12-way image classification set "indian_spices" from GitHub (lipika1911/mp); label vocabulary: caraway seeds, cinnamon stick, cloves, coriander seeds, cumin seeds, dry ginger, dry red chilly, fennel seeds, green cardamom, nutmeg, star anise, stone flowers.

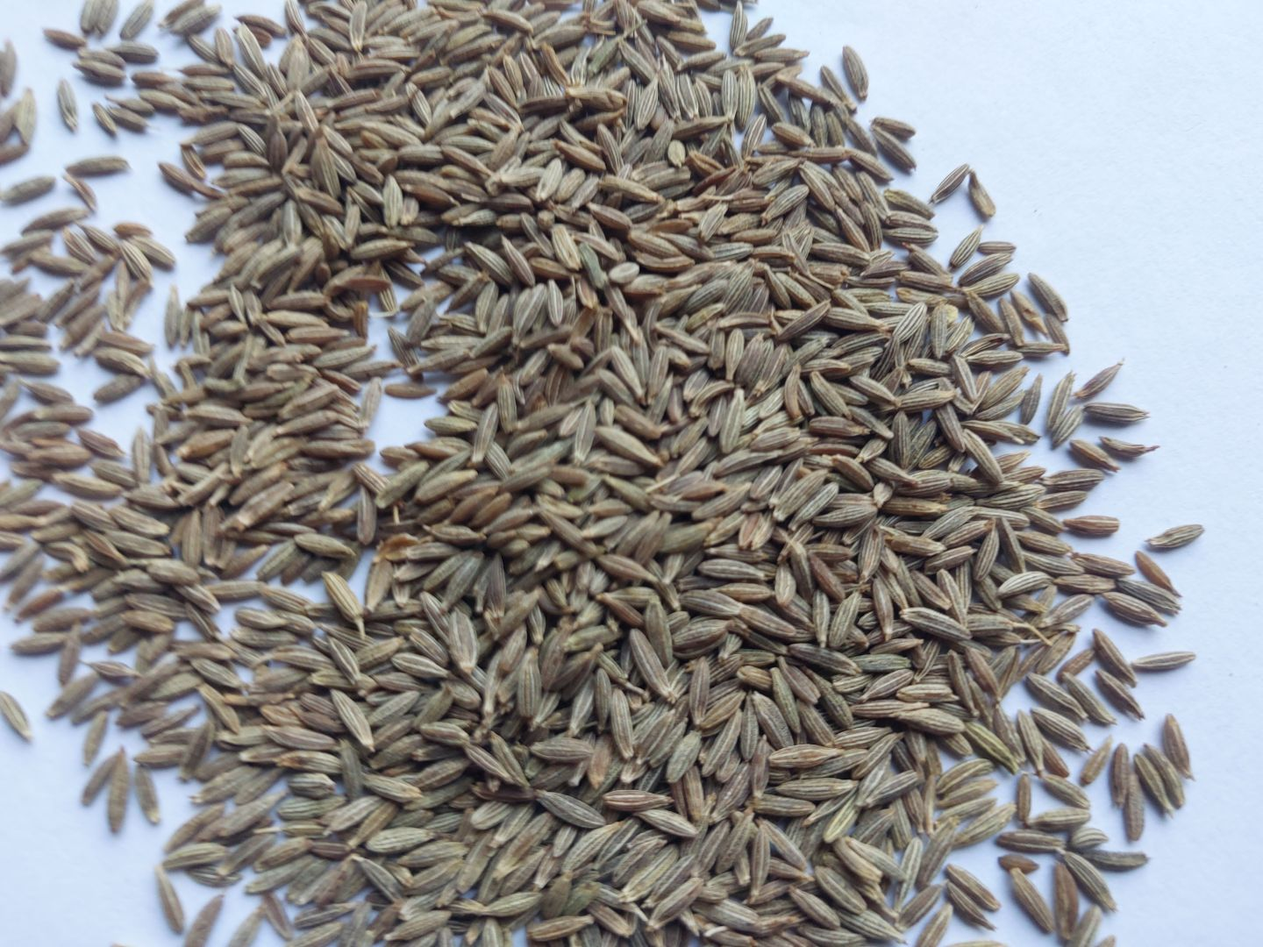
Label: cumin seeds

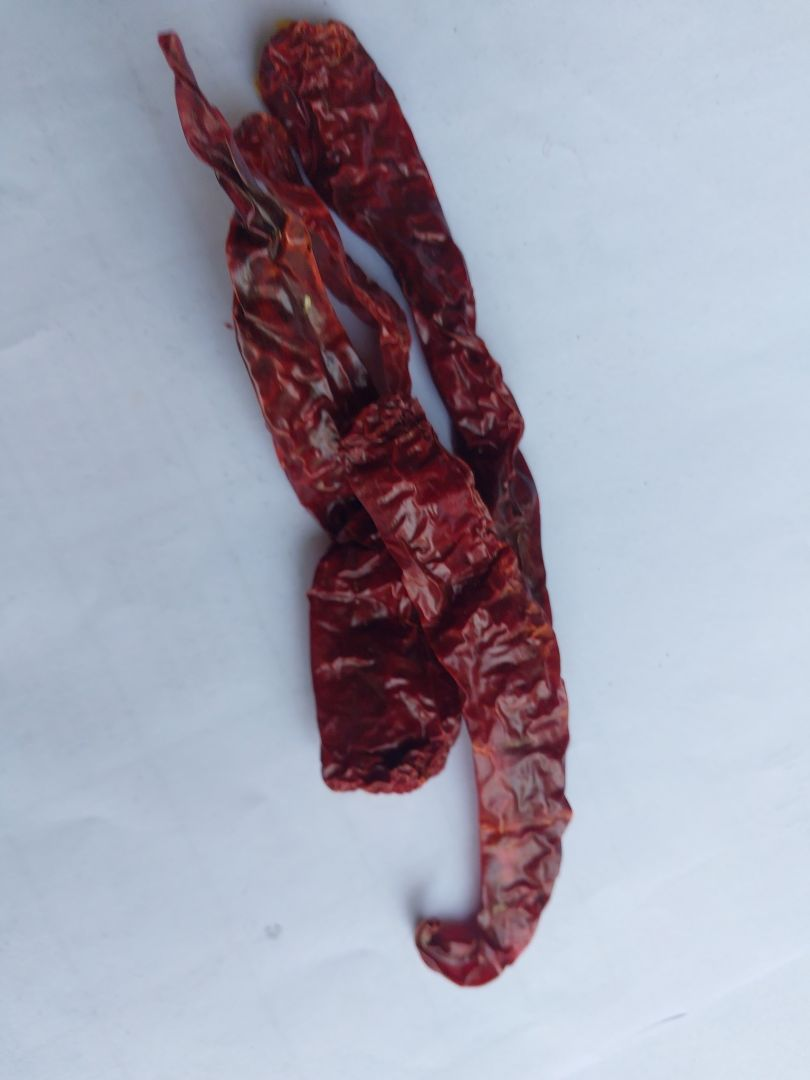
Label: dry red chilly

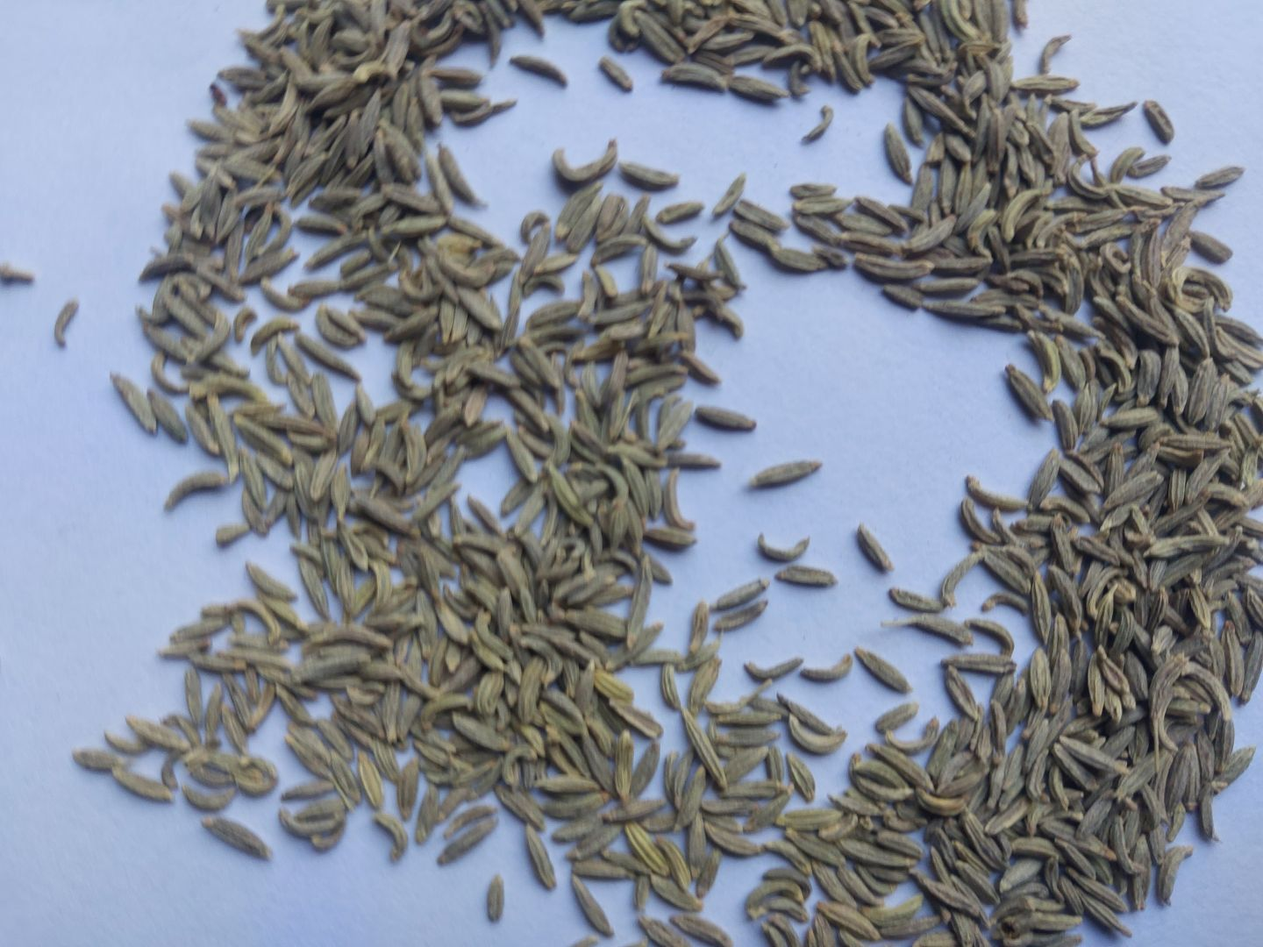
Label: fennel seeds

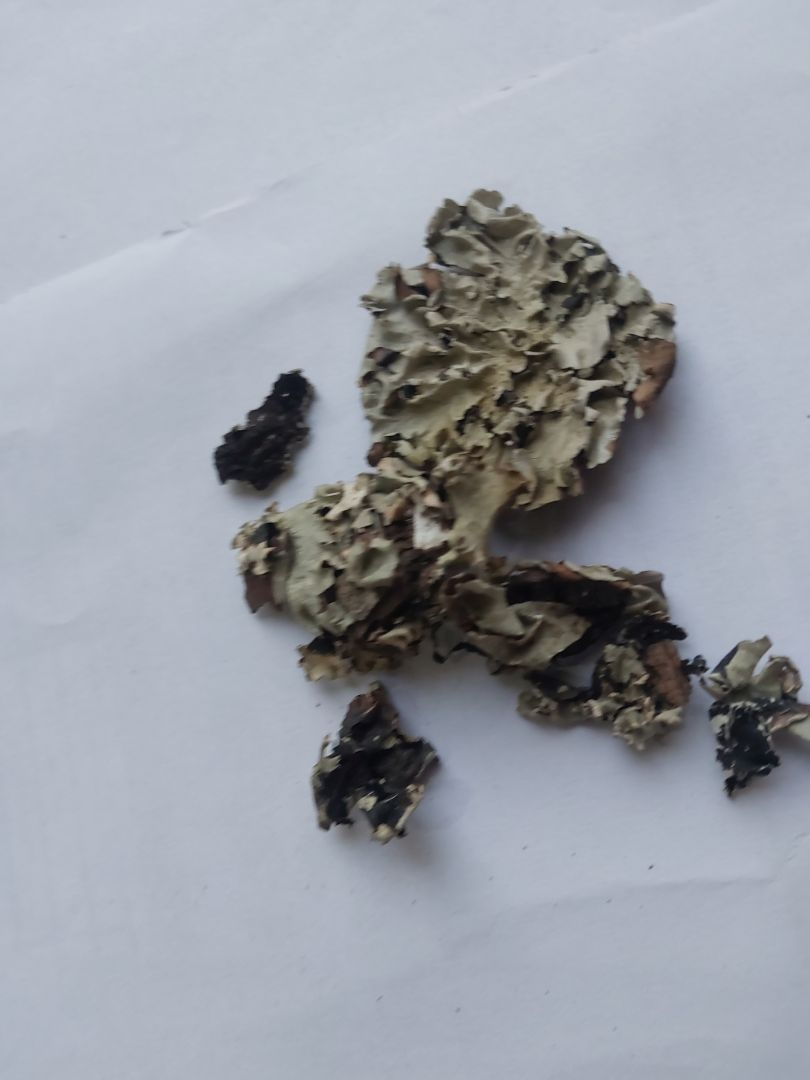
Label: stone flowers

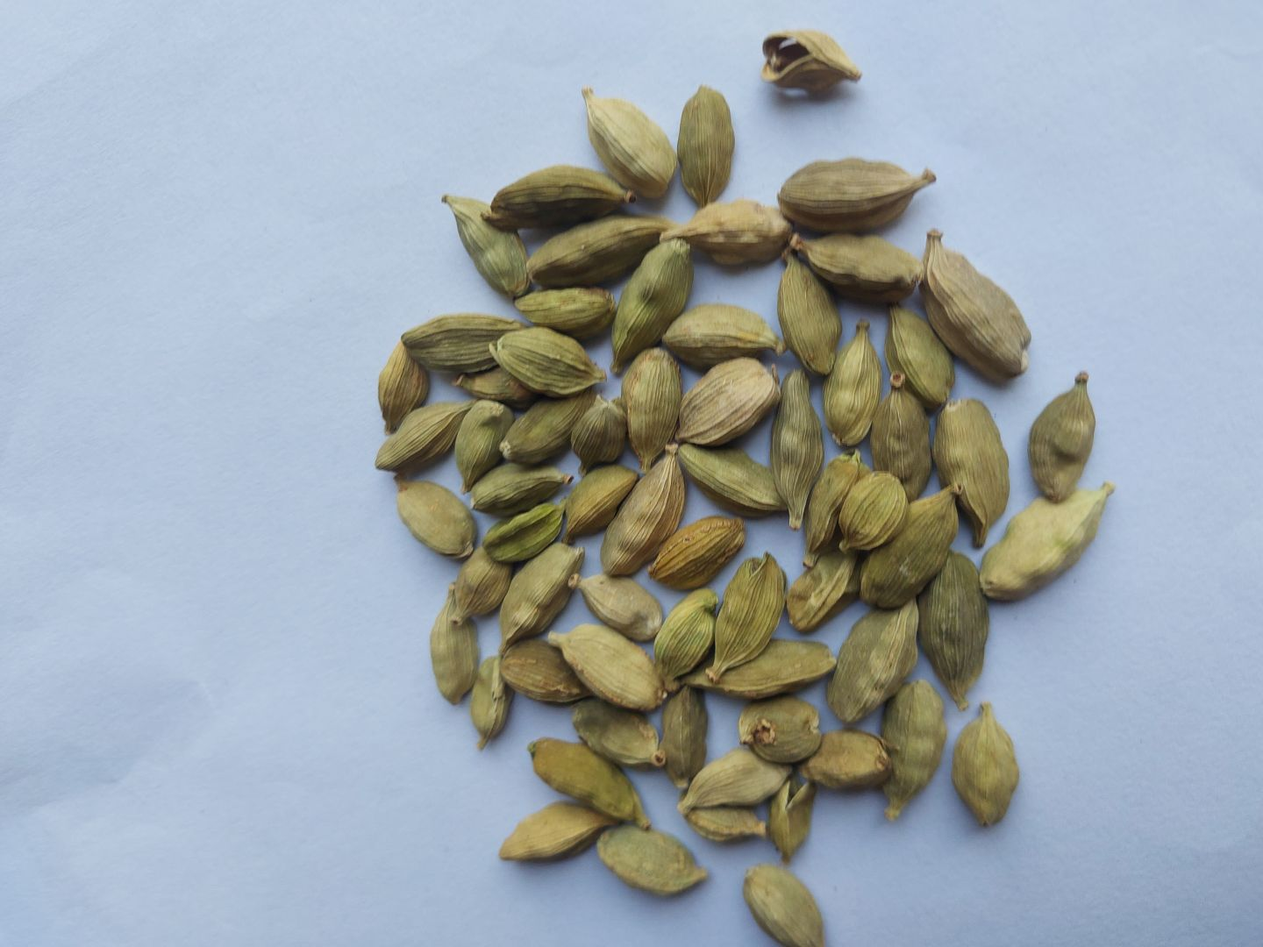
Label: green cardamom

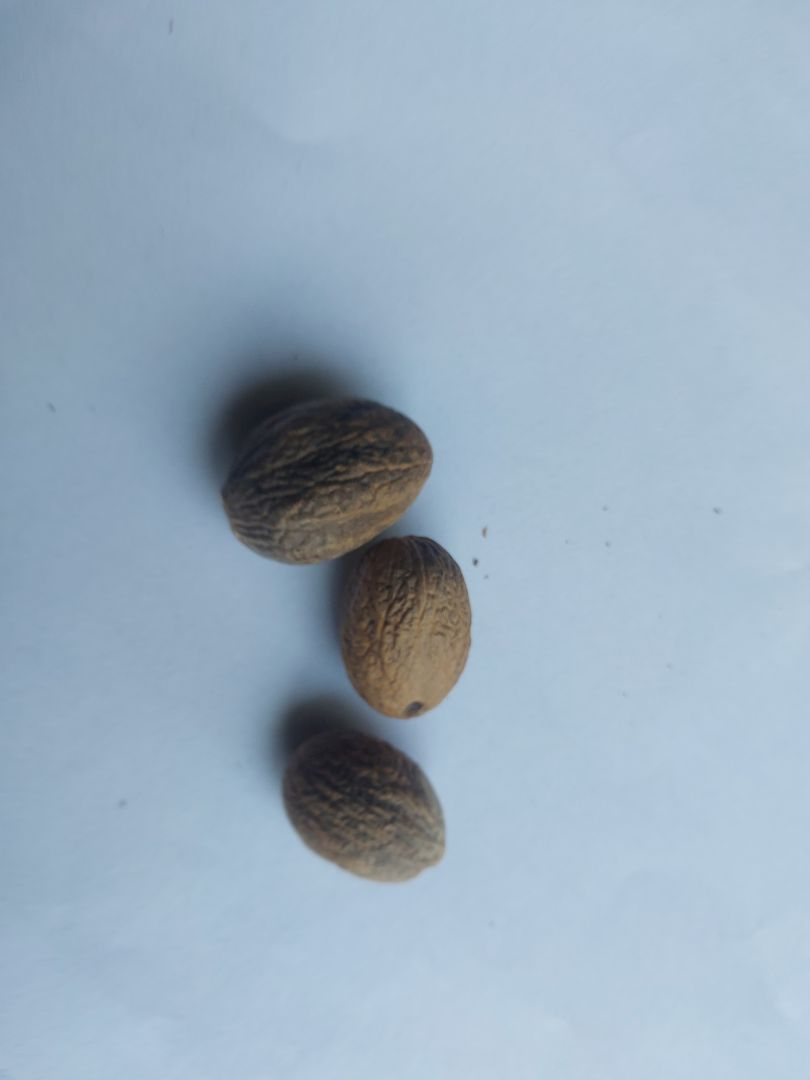
Label: nutmeg
